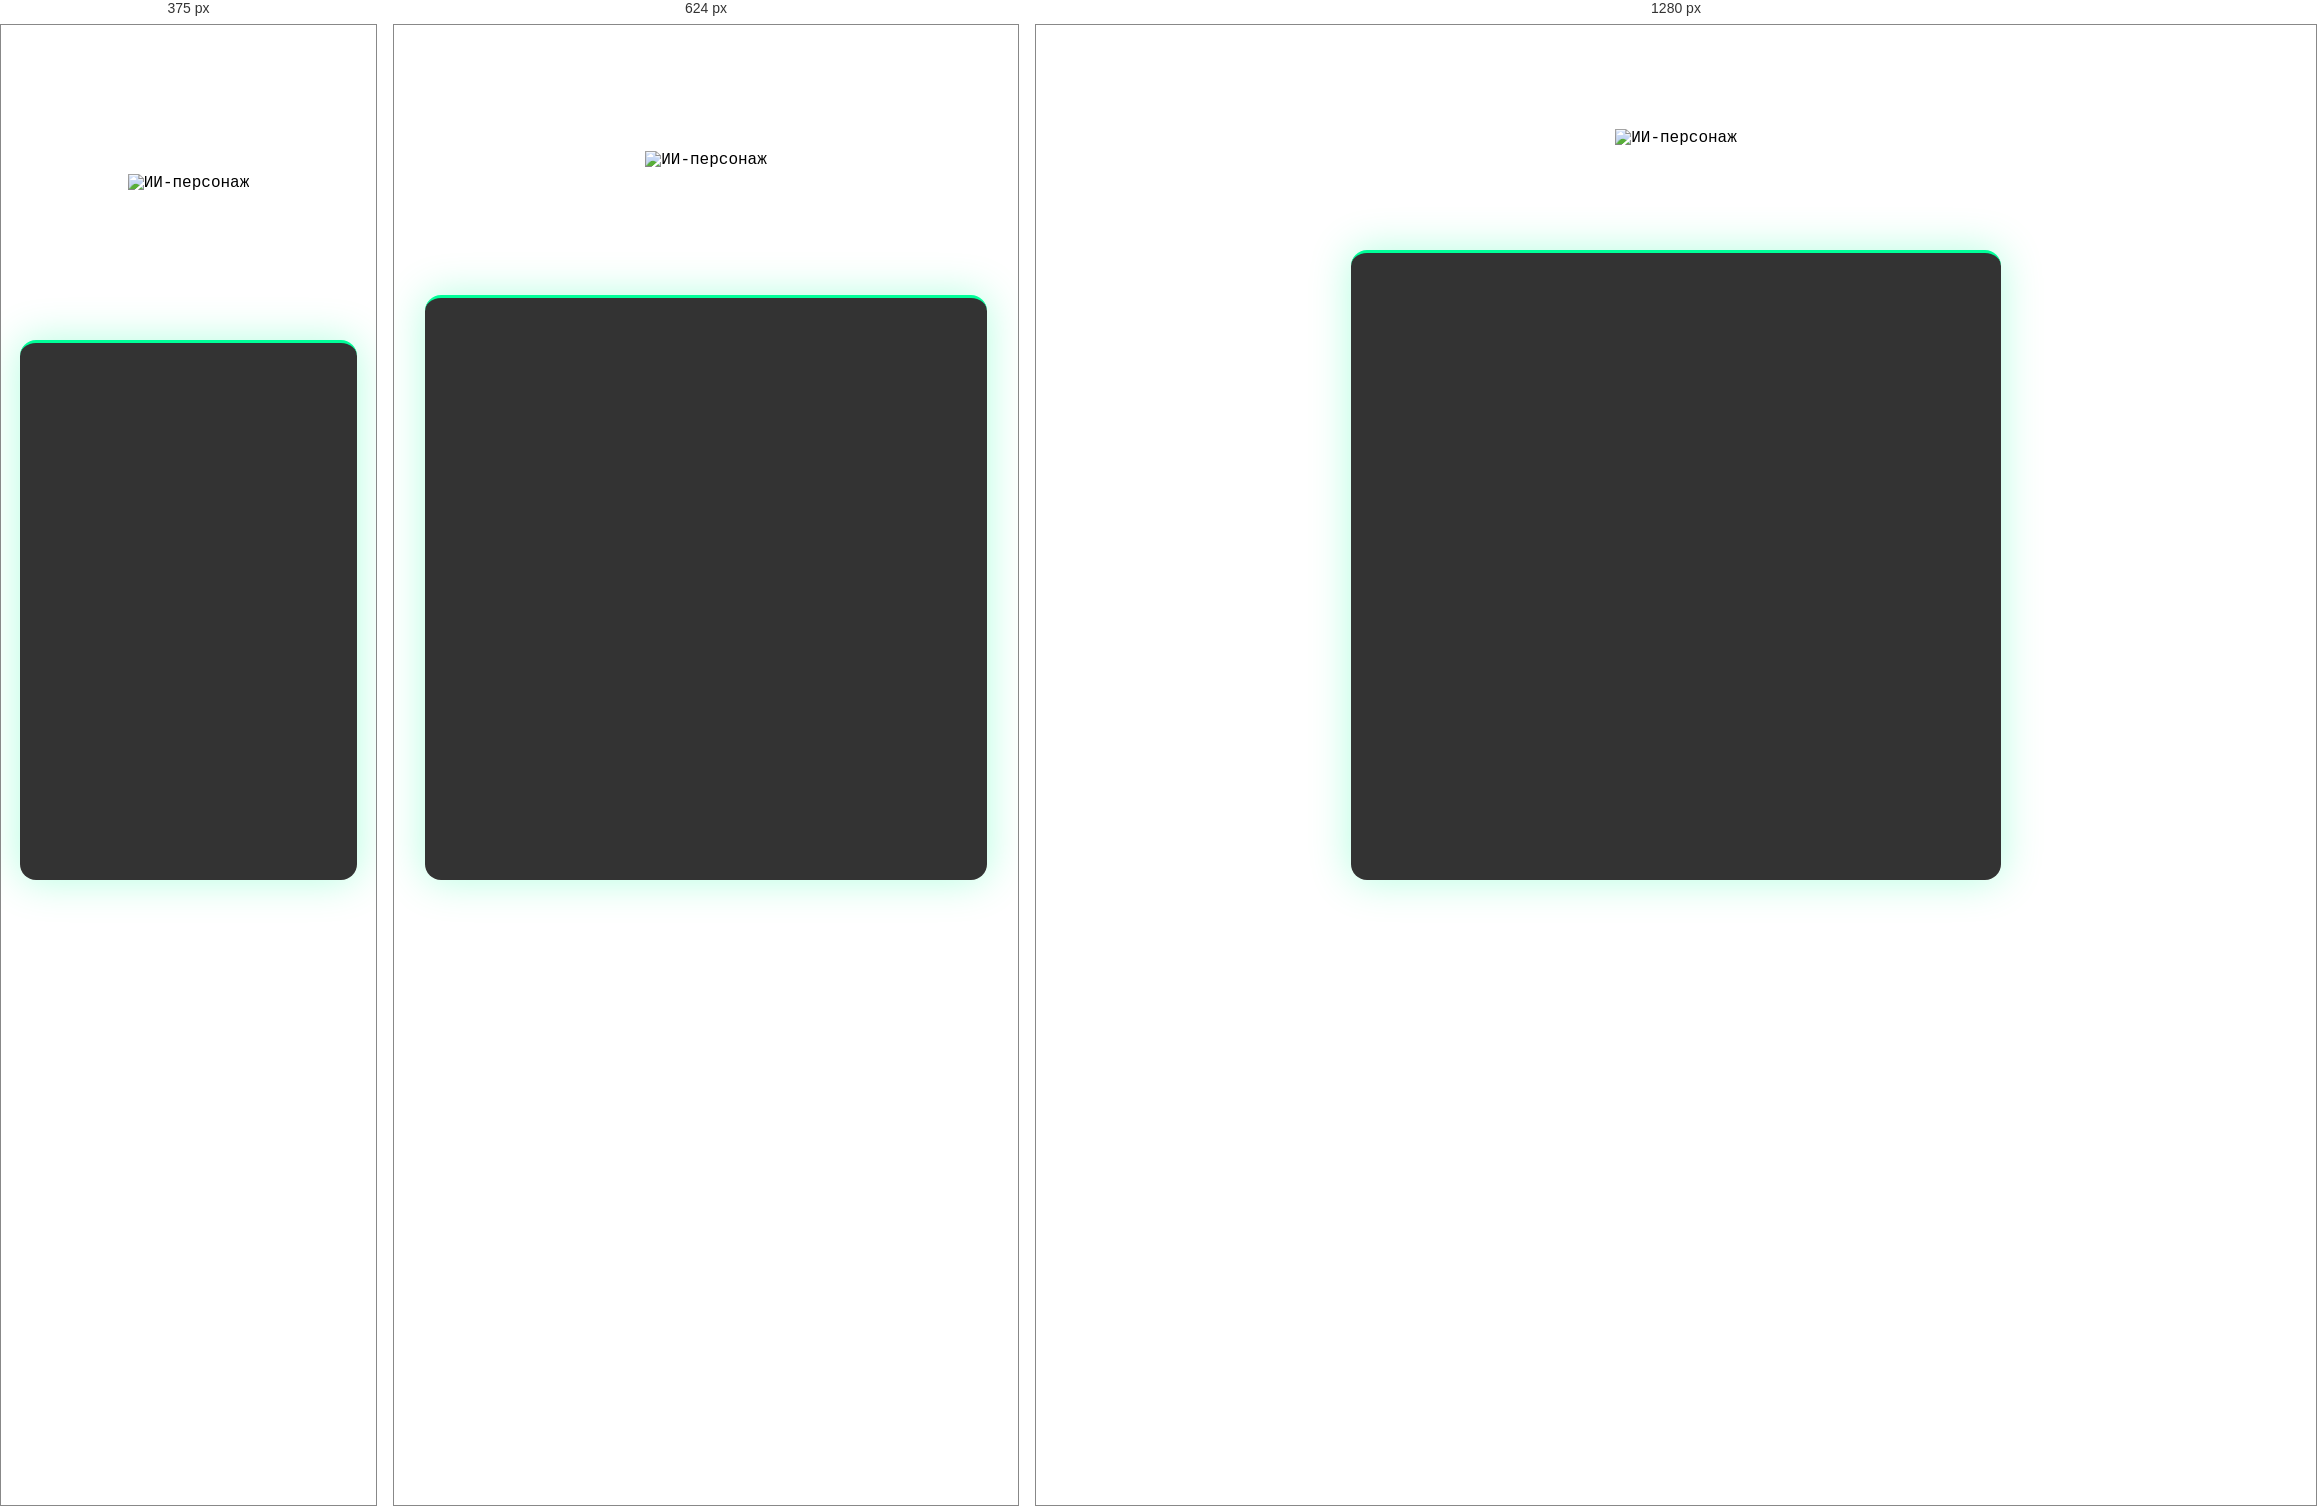
Rendered at 375 px, 624 px and 1280 px, left to right.

<!-- file: index.html -->
<!DOCTYPE html>
<html lang="ru">
<head>
  <meta charset="UTF-8">
  <meta name="viewport" content="width=device-width, initial-scale=1.0">
  <title>Новелла - Акт 1</title>
  <link rel="stylesheet" href="style.css">
</head>
<body>
  <div id="bg"></div>
  <div id="character">
    <img id="charImg" src="" alt="ИИ-персонаж">
  </div>
  <div id="terminal">
    <div id="text"></div>
    <div id="choices"></div>
  </div>
  <audio id="typeSound" src="sounds/computer-keyboard.mp3" preload="auto"></audio>
  <audio id="clickSound" src="sounds/d787fd354d6dabe.mp3" preload="auto"></audio>
  <script src="main.js"></script>
</body>
</html>

/* @media block from style.css */
@media (max-width: 768px) {
  #character { height: 30vh; }
  #terminal { height: 65vh; padding: 15px; width: 90%; transform: none; left: 5%; }
  #text { font-size: 16px; }
  .choice-btn { font-size: 16px; padding: 12px 20px; }
}

/* @media block from style.css */
@media (max-width: 480px) {
  #character { height: 35vh; }
  #terminal { height: 60vh; padding: 10px; width: 90%; transform: none; left: 5%; }
  #text { font-size: 14px; }
  .choice-btn { font-size: 14px; padding: 10px 15px; }
}

/* @media block from style.css */
@media (min-width: 769px) {
  #terminal { width: 70%; } /* 70% на ПК */
}